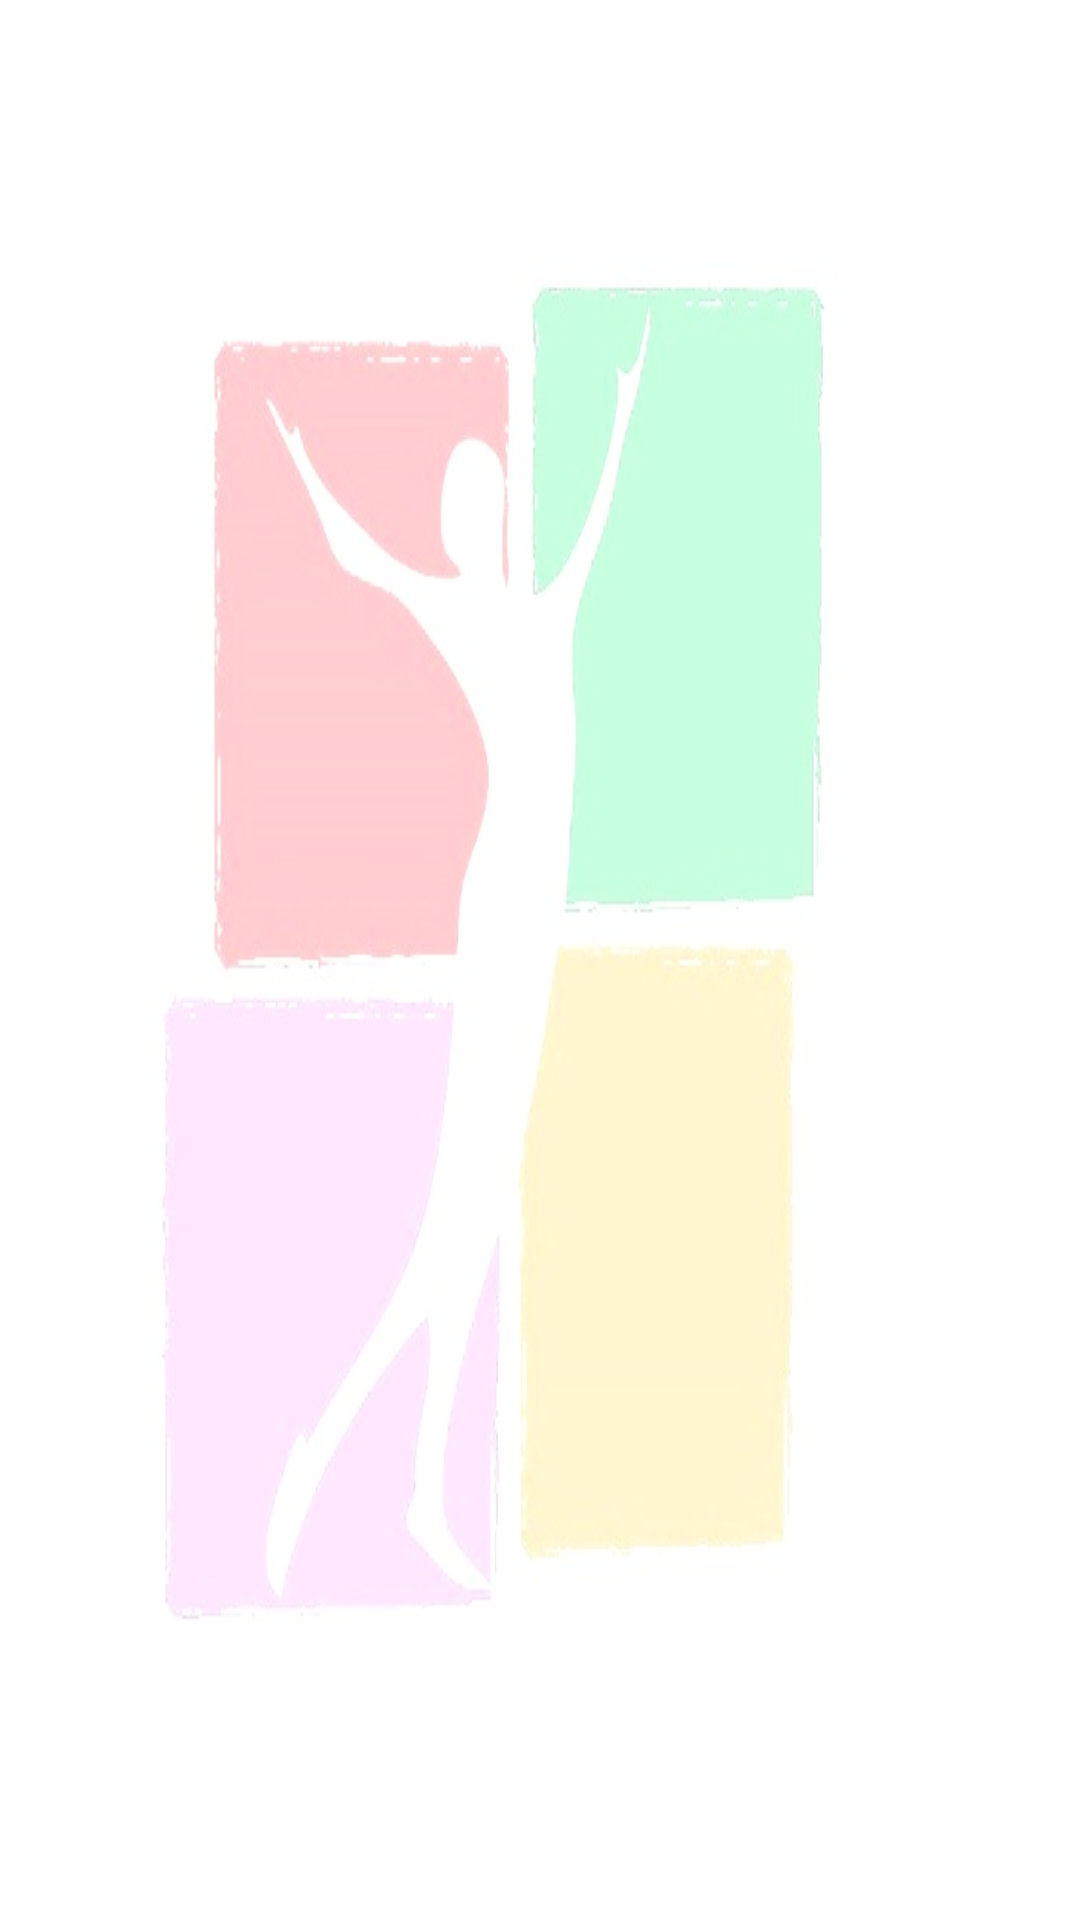

Write the Android layout XML for this screen, with the resource values it uses.
<!-- AndroidManifest.xml: application theme AppTheme -->
<!-- res/layout/activity_competition.xml -->
<android.support.v4.widget.DrawerLayout xmlns:android="http://schemas.android.com/apk/res/android"
    android:id="@+id/drawer_layout"
    android:background="@drawable/background1"
    android:layout_width="match_parent"
    android:layout_height="match_parent" >
    
    <android.support.v4.view.ViewPager
        android:id="@+id/pager"
        android:layout_width="match_parent"
        android:layout_height="match_parent" 
        android:paddingLeft="5dp"
        android:paddingRight="15dp">
    </android.support.v4.view.ViewPager>

    
    
    

    <ListView
        android:id="@+id/list_slidermenu"
        android:layout_width="240dp"
        android:layout_height="match_parent"
        android:layout_gravity="start"
        android:background="#80000000"
        android:choiceMode="singleChoice"
        android:divider="@color/list_divider"
        android:dividerHeight="1dp"
        android:listSelector="@drawable/list_selector" />

</android.support.v4.widget.DrawerLayout>
<!-- resources referenced by this layout -->
<resources>
  <color name="list_divider">#272727</color>
  <!-- drawable background1: png bitmap (drawable-hdpi, 123022 bytes) -->
  <style name="AppTheme" parent="AppBaseTheme">
          
      </style>
</resources>
